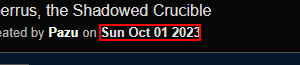
Task: Robotic Enterprise Framework
Workflow: GetDataFromReport

Step 1: get-text from the element 'report-start-date'

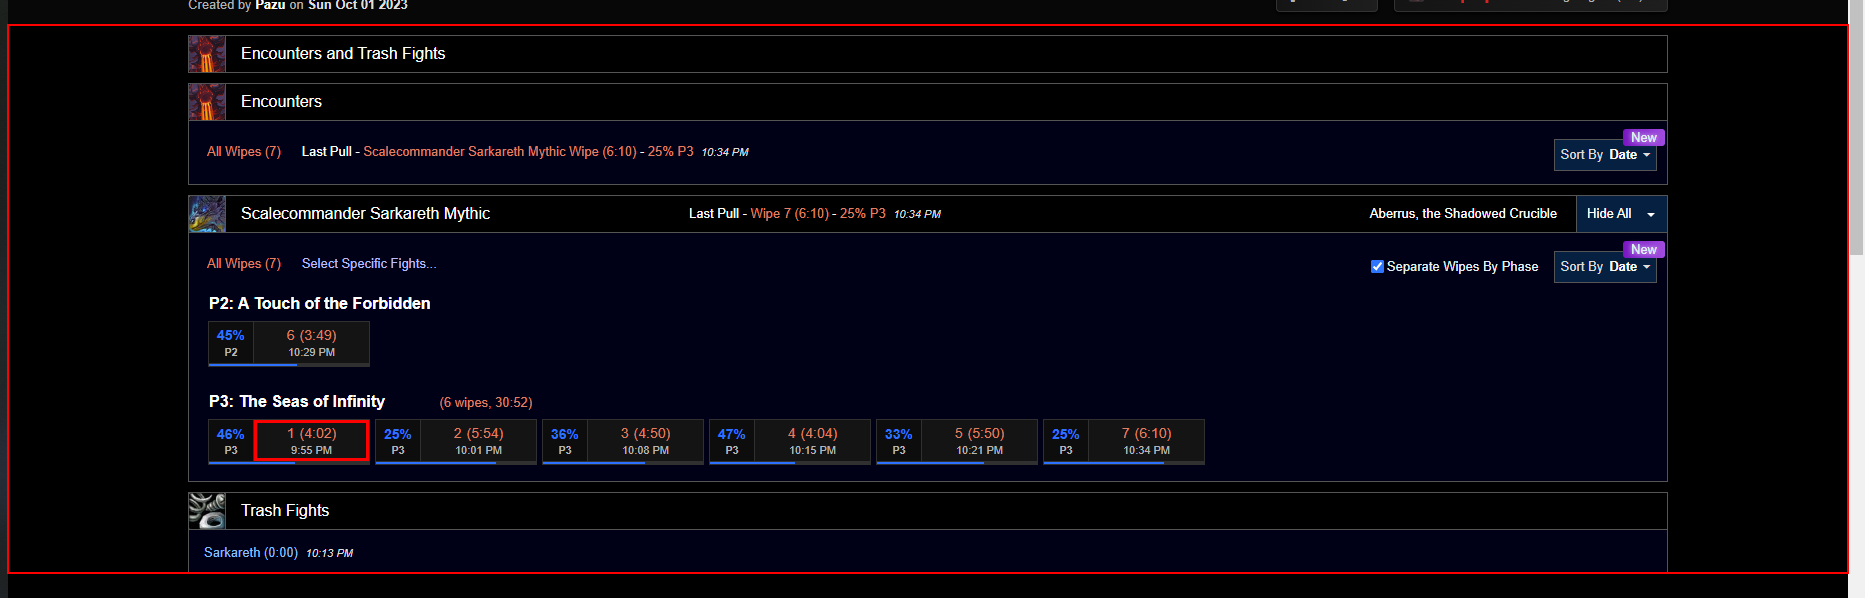
Step 2: get-attribute of the element 'report-start-date'